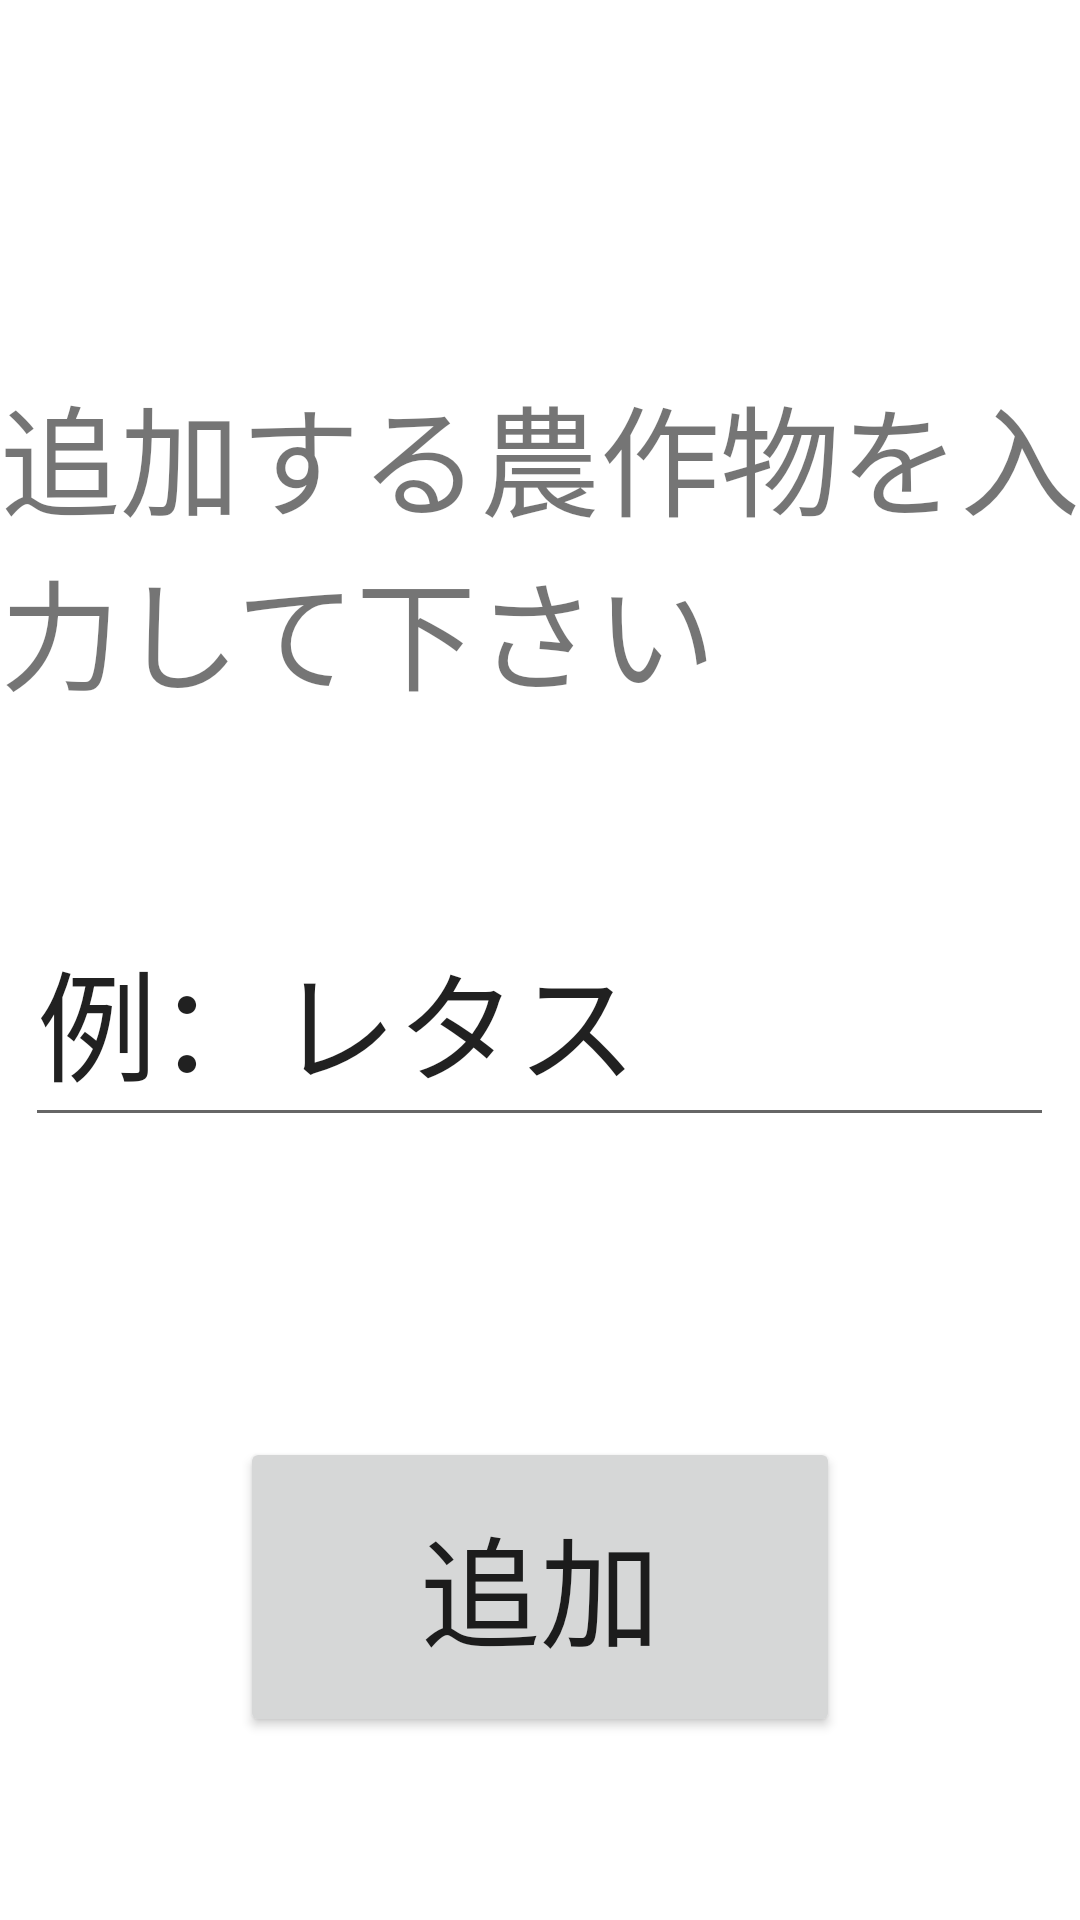

Layout XML and referenced resources for this Android screen:
<!-- AndroidManifest.xml: application theme AppTheme -->
<!-- res/layout/profsak.xml -->
<?xml version="1.0" encoding="utf-8"?>
<RelativeLayout xmlns:android="http://schemas.android.com/apk/res/android"
    android:layout_width="match_parent" android:layout_height="match_parent">


    <TextView
        android:id="@+id/textView5"
        android:layout_width="wrap_content"
        android:layout_height="wrap_content"
        android:layout_alignParentTop="true"
        android:layout_centerHorizontal="true"
        android:layout_marginTop="123dp"
        android:text="追加する農作物を入力して下さい"
        android:textSize="40dp" />


    <EditText
        android:id="@+id/editT"
        android:layout_width="800dp"
        android:layout_height="80dp"
        android:layout_marginLeft="17dp"
        android:ems="10"
        android:inputType="textPersonName"
        android:text="例：レタス"
        android:textSize="40dp"
        android:layout_marginTop="60dp"
        android:layout_below="@+id/textView5"
        android:layout_centerHorizontal="true" />

    <Button
        android:onClick="soushin"
        android:layout_width="200dp"
        android:layout_height="100dp"
        android:text="追加"
        android:textSize="40dp"
        android:layout_below="@+id/editT"
        android:layout_centerHorizontal="true"
        android:layout_marginTop="100dp"/>


</RelativeLayout>
<!-- resources referenced by this layout -->
<resources>

</resources>
